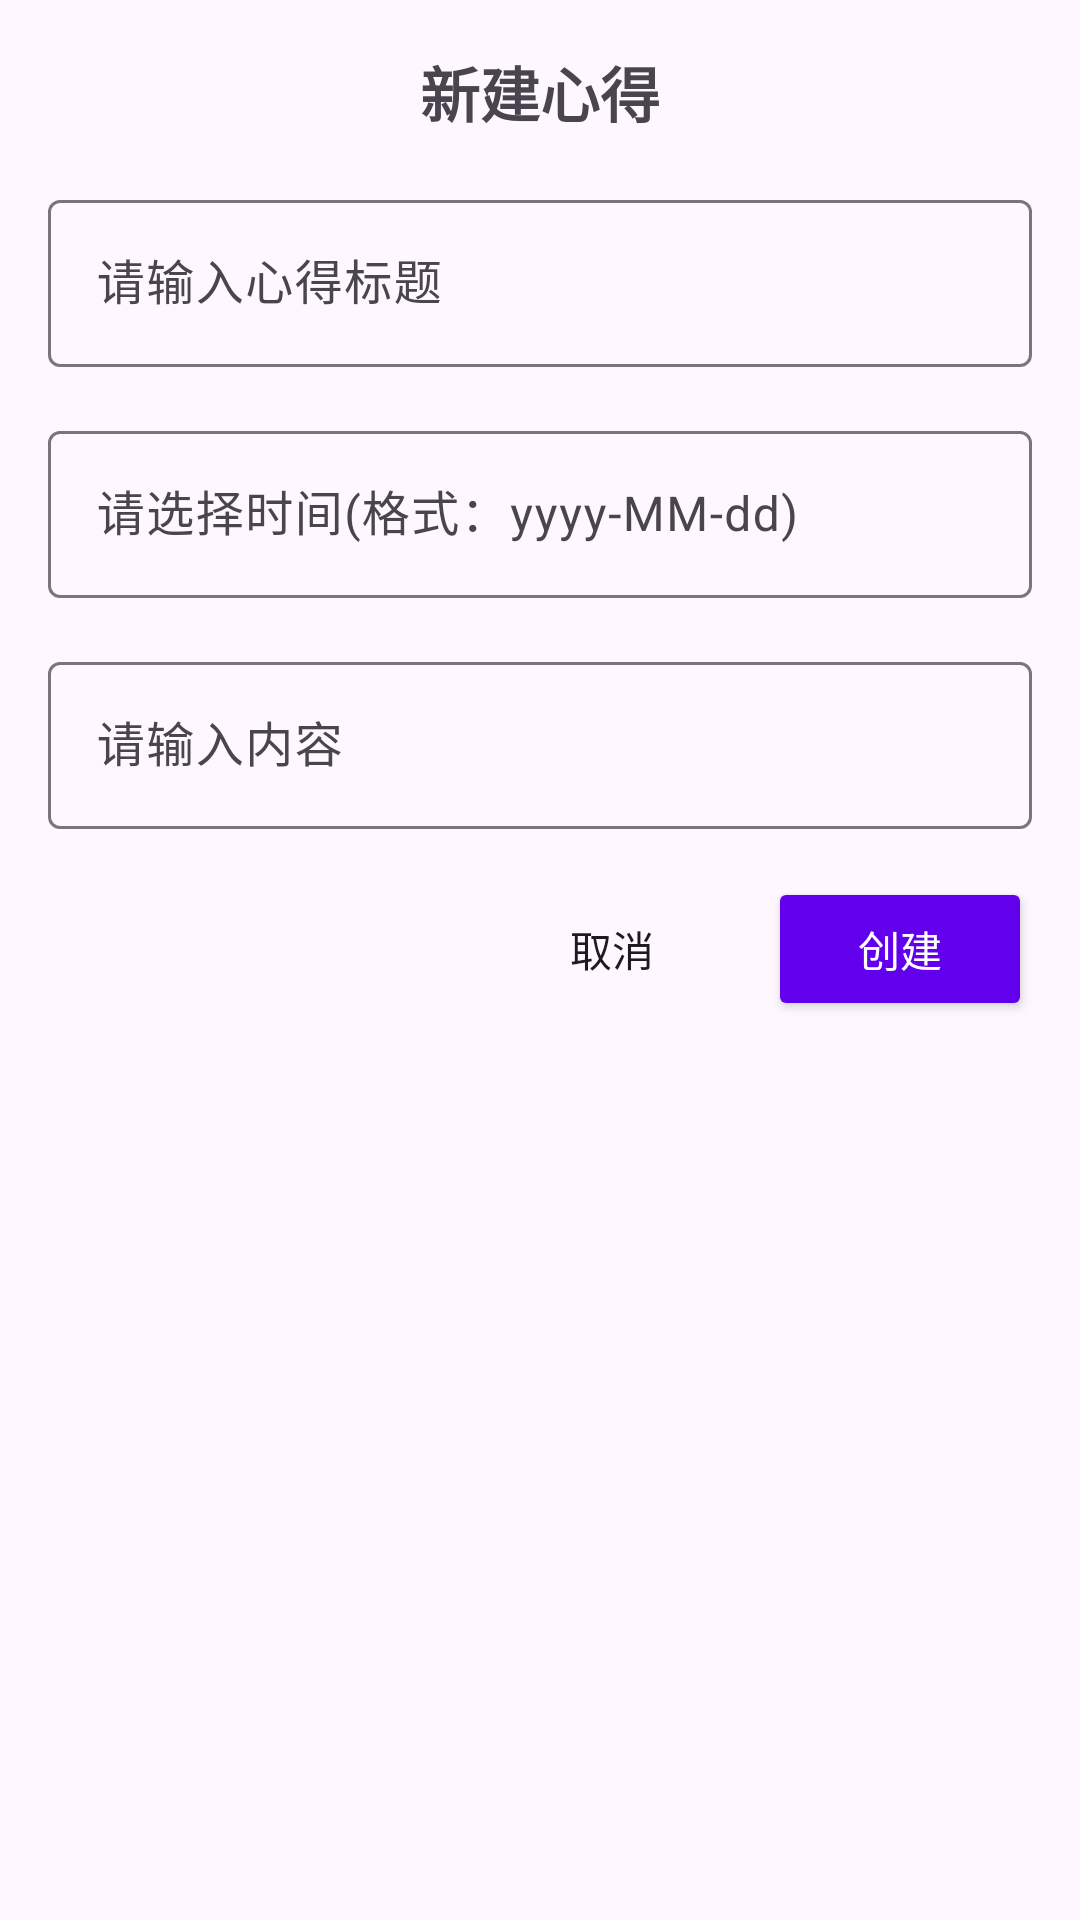

Here is an Android app screen rendered from its layout file. Give the layout XML and the strings, colors and styles it references.
<!-- AndroidManifest.xml: application theme Theme.Bytebar -->
<!-- res/layout/dialog_note.xml -->
<?xml version="1.0" encoding="utf-8"?>
<LinearLayout xmlns:android="http://schemas.android.com/apk/res/android"
    android:layout_width="match_parent"
    android:layout_height="wrap_content"
    android:orientation="vertical"
    android:padding="16dp">

    
    <TextView
        android:id="@+id/dialog_title"
        android:layout_width="match_parent"
        android:layout_height="wrap_content"
        android:text="@string/create_note"
        android:textSize="20sp"
        android:textStyle="bold"
        android:gravity="center"
        android:layout_marginBottom="16dp" />

    
    <com.google.android.material.textfield.TextInputLayout
        android:layout_width="match_parent"
        android:layout_height="wrap_content"
        android:layout_marginBottom="16dp">

        <com.google.android.material.textfield.TextInputEditText
            android:id="@+id/note_title_input"
            android:layout_width="match_parent"
            android:layout_height="wrap_content"
            android:hint="请输入心得标题"
            android:maxLines="1" />

    </com.google.android.material.textfield.TextInputLayout>

    
    <com.google.android.material.textfield.TextInputLayout
        android:layout_width="match_parent"
        android:layout_height="wrap_content"
        android:layout_marginBottom="16dp">

        <com.google.android.material.textfield.TextInputEditText
            android:id="@+id/note_time_input"
            android:layout_width="match_parent"
            android:layout_height="wrap_content"
            android:hint="请选择时间(格式：yyyy-MM-dd)"
            android:focusable="false"
            android:clickable="true" />

    </com.google.android.material.textfield.TextInputLayout>

    
    <com.google.android.material.textfield.TextInputLayout
        android:layout_width="match_parent"
        android:layout_height="wrap_content"
        android:layout_marginBottom="16dp">

        <com.google.android.material.textfield.TextInputEditText
            android:id="@+id/note_content_input"
            android:layout_width="match_parent"
            android:layout_height="wrap_content"
            android:hint="请输入内容"
            android:maxLines="5" />
    </com.google.android.material.textfield.TextInputLayout>

    
    <LinearLayout
        android:layout_width="match_parent"
        android:layout_height="wrap_content"
        android:orientation="horizontal"
        android:gravity="end">

        <Button
            android:id="@+id/cancel_button"
            android:layout_width="wrap_content"
            android:layout_height="wrap_content"
            android:text="@string/cancel"
            android:layout_marginEnd="8dp"
            style="?android:attr/borderlessButtonStyle" />

        <Button
            android:id="@+id/confirm_button"
            android:layout_width="wrap_content"
            android:layout_height="wrap_content"
            android:text="@string/create"
            android:textColor="@color/white"
            android:backgroundTint="@color/purple_500" />

    </LinearLayout>

</LinearLayout>
<!-- resources referenced by this layout -->
<resources>
  <string name="cancel">取消</string>
  <string name="create">创建</string>
  <string name="create_note">新建心得</string>
  <style name="Theme.Bytebar" parent="Theme.MaterialComponents.DayNight.NoActionBar">
          
          <item name="colorPrimary">@color/purple_500</item>
          <item name="colorPrimaryVariant">@color/purple_700</item>
          <item name="colorOnPrimary">@color/white</item>
          
          <item name="colorSecondary">@color/teal_200</item>
          <item name="colorSecondaryVariant">@color/teal_700</item>
          <item name="colorOnSecondary">@color/black</item>
          
          <item name="android:statusBarColor">?attr/colorPrimaryVariant</item>
          
      </style>
  <!-- not gathered from this repository: default colours our renderer supplied (Android Studio template values) -->
  <color name="purple_500">#FF6200EE</color>
  <color name="purple_700">#FF3700B3</color>
  <color name="teal_200">#FF03DAC5</color>
  <color name="teal_700">#FF018786</color>
  <color name="black">#FF000000</color>
  <color name="white">#FFFFFFFF</color>
</resources>
